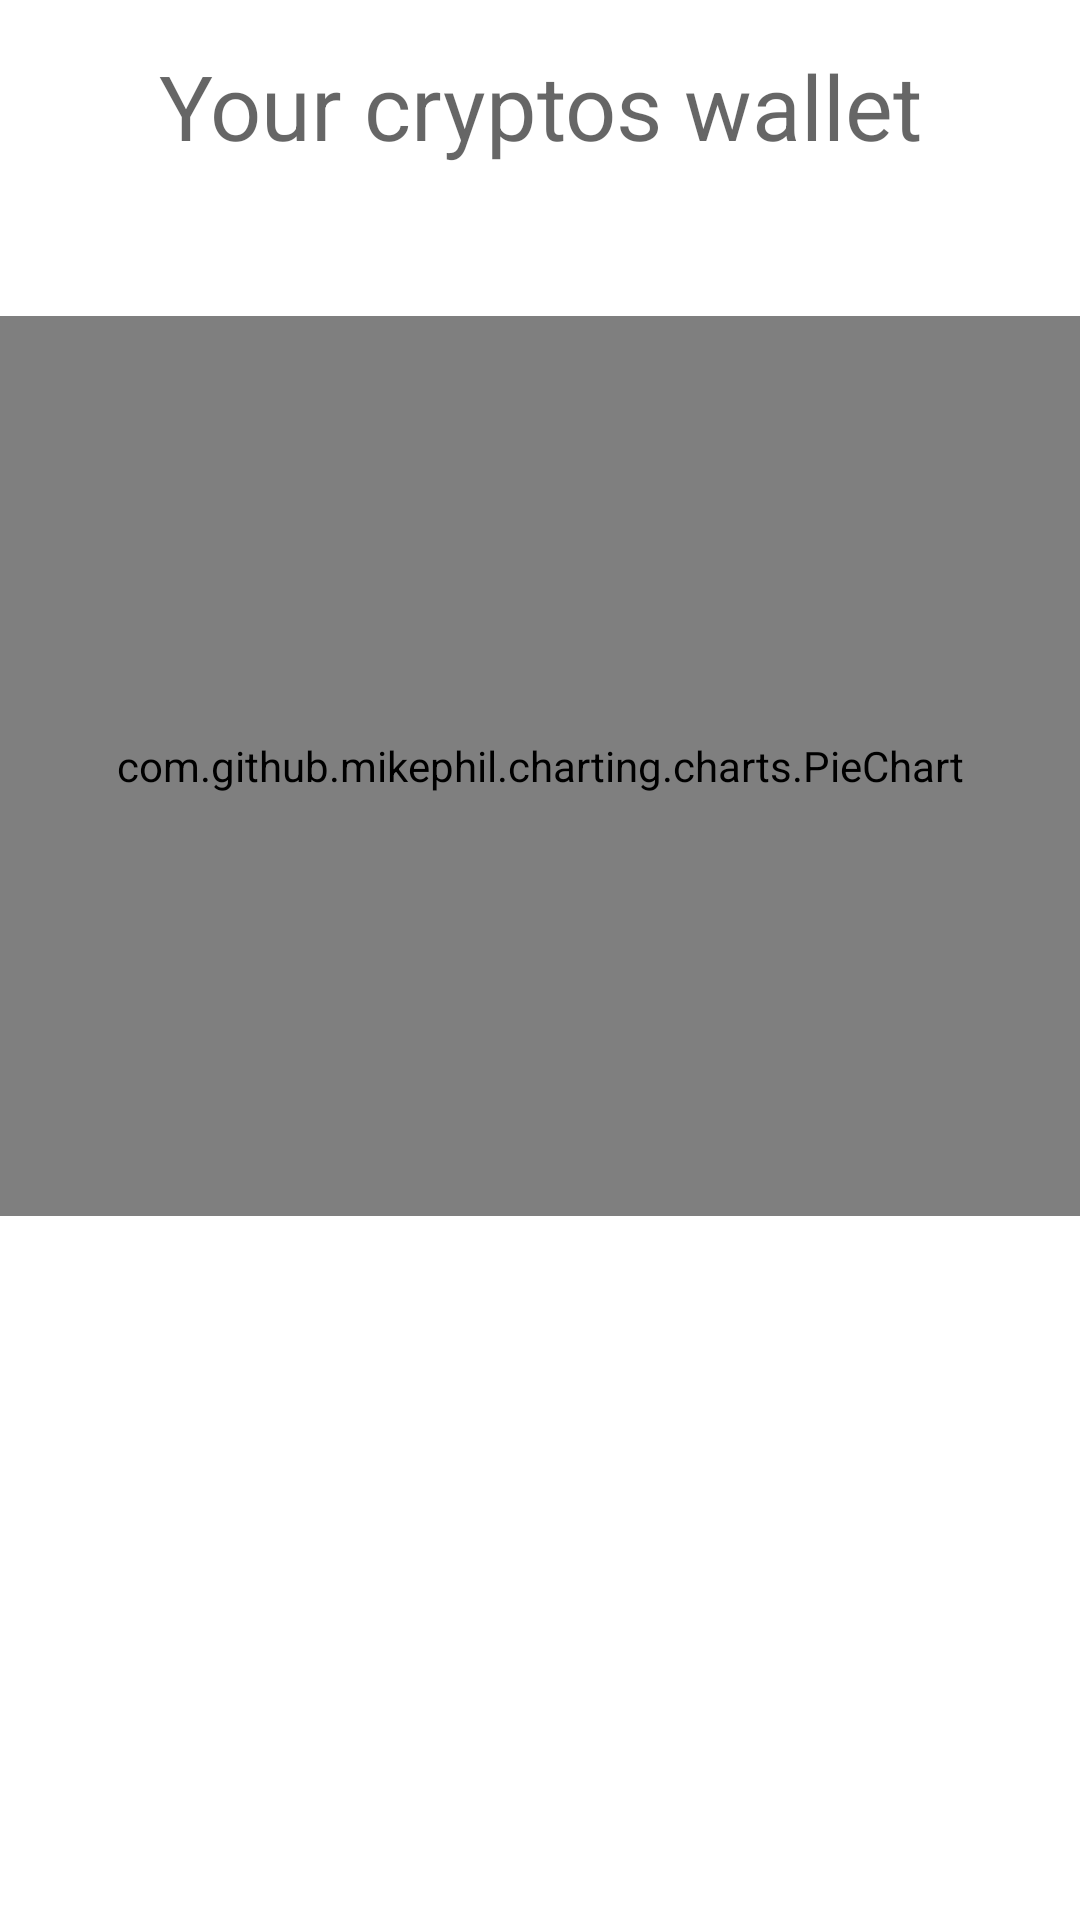

Reconstruct the res/layout file that produces this screen, plus the resources it refers to.
<!-- AndroidManifest.xml: application theme Theme.MyCryptoWallet -->
<!-- res/layout/fragment_home.xml -->
<?xml version="1.0" encoding="utf-8"?>
<androidx.constraintlayout.widget.ConstraintLayout xmlns:android="http://schemas.android.com/apk/res/android"
    xmlns:app="http://schemas.android.com/apk/res-auto"
    xmlns:tools="http://schemas.android.com/tools"
    android:layout_width="match_parent"
    android:layout_height="match_parent"
    tools:context=".ui.home.HomeFragment">

    <ScrollView
        android:layout_width="match_parent"
        android:layout_height="match_parent">

        <LinearLayout
            android:layout_width="match_parent"
            android:layout_height="wrap_content"
            android:orientation="vertical" >

            <TextView
                android:id="@+id/titleView"
                android:layout_width="match_parent"
                android:layout_height="wrap_content"
                android:gravity="center"
                android:layout_marginTop="15dp"
                android:text="@string/home_title"
                android:textAppearance="@style/TextAppearance.AppCompat.Display1"
                android:textSize="30sp" />

            <com.github.mikephil.charting.charts.PieChart
                android:id="@+id/pieChart"
                android:layout_width="match_parent"
                android:layout_height="300dp"
                android:layout_marginTop="50dp"
                android:layout_marginBottom="20dp">

            </com.github.mikephil.charting.charts.PieChart>

            <com.google.android.material.card.MaterialCardView
                android:id="@+id/card"
                android:layout_width="match_parent"
                android:layout_height="wrap_content"
                android:layout_margin="8dp"
                android:layout_marginTop="0dp"
                android:layout_marginBottom="100dp"
                app:cardElevation="5dp"
                android:visibility="gone">

                <LinearLayout
                    android:layout_width="match_parent"
                    android:layout_height="wrap_content"
                    android:orientation="vertical">

                    <LinearLayout
                        android:layout_width="match_parent"
                        android:layout_height="wrap_content"
                        android:orientation="vertical"
                        android:padding="16dp">

                        

                        <TextView
                            android:id="@+id/cardTitle"
                            android:layout_width="match_parent"
                            android:layout_height="wrap_content"
                            android:gravity="center"
                            android:textAppearance="?attr/textAppearanceHeadline6" />

                        <TextView
                            android:id="@+id/subTitle"
                            android:layout_width="wrap_content"
                            android:layout_height="wrap_content"
                            android:layout_marginTop="8dp"
                            android:textAppearance="?attr/textAppearanceBody2"
                            android:textColor="?android:attr/textColorSecondary" />

                        <TextView
                            android:id="@+id/supportingText"
                            android:layout_width="wrap_content"
                            android:layout_height="wrap_content"
                            android:layout_marginTop="16dp"
                            android:textAppearance="?attr/textAppearanceBody2"
                            android:textColor="?android:attr/textColorSecondary" />

                        <TextView
                            android:id="@+id/totalValue"
                            android:layout_width="wrap_content"
                            android:layout_height="wrap_content"
                            android:layout_marginTop="16dp"
                            android:textAppearance="?attr/textAppearanceBody2"
                            android:textColor="?android:attr/textColorSecondary" />

                    </LinearLayout>

                    
                    <LinearLayout
                        android:layout_width="wrap_content"
                        android:layout_height="wrap_content"
                        android:layout_margin="8dp"
                        android:orientation="horizontal">

                        <com.google.android.material.button.MaterialButton
                            android:id="@+id/oneDayButton"
                            style="?attr/borderlessButtonStyle"
                            android:layout_height="wrap_content"
                            android:layout_width="wrap_content"
                            android:layout_weight="1"
                            android:layout_marginEnd="8dp"
                            android:layout_marginRight="8dp"
                            android:text="@string/time_interval_24hour"
                            android:textSize="10sp" />

                        <com.google.android.material.button.MaterialButton
                            android:id="@+id/oneWeekButton"
                            style="?attr/borderlessButtonStyle"
                            android:layout_height="wrap_content"
                            android:layout_width="wrap_content"
                            android:layout_weight="1"
                            android:layout_marginEnd="8dp"
                            android:layout_marginRight="8dp"
                            android:text="@string/time_interval_1week"
                            android:textSize="10sp"/>

                        <com.google.android.material.button.MaterialButton
                            android:id="@+id/oneMonthButton"
                            style="?attr/borderlessButtonStyle"
                            android:layout_height="wrap_content"
                            android:layout_width="wrap_content"
                            android:layout_weight="1"
                            android:layout_marginEnd="8dp"
                            android:layout_marginRight="8dp"
                            android:text="@string/time_interval_1month"
                            android:textSize="10sp" />

                        <com.google.android.material.button.MaterialButton
                            android:id="@+id/oneYearButton"
                            style="?attr/borderlessButtonStyle"
                            android:layout_height="wrap_content"
                            android:layout_width="wrap_content"
                            android:layout_weight="1"
                            android:layout_marginEnd="8dp"
                            android:layout_marginRight="8dp"
                            android:text="@string/time_interval_1year"
                            android:textSize="10sp"/>
                    </LinearLayout>

                </LinearLayout>

            </com.google.android.material.card.MaterialCardView>

            <com.github.mikephil.charting.charts.LineChart
                android:id="@+id/lineChart"
                android:layout_width="match_parent"
                android:layout_height="300dp"
                android:layout_marginTop="50dp"
                android:layout_marginBottom="20dp"
                android:visibility="gone" />
        </LinearLayout>
    </ScrollView>

</androidx.constraintlayout.widget.ConstraintLayout>
<!-- resources referenced by this layout -->
<resources>
  <string name="home_title">Your cryptos wallet</string>
  <string name="time_interval_1month">1 month</string>
  <string name="time_interval_1week">1 week</string>
  <string name="time_interval_1year">1 year</string>
  <string name="time_interval_24hour">24 hours</string>
  <style name="Theme.MyCryptoWallet" parent="Theme.MaterialComponents.DayNight.DarkActionBar">
          
          <item name="colorPrimary">@color/purple_500</item>
          <item name="colorPrimaryVariant">@color/purple_700</item>
          <item name="colorOnPrimary">@color/white</item>
          
          <item name="colorSecondary">@color/teal_200</item>
          <item name="colorSecondaryVariant">@color/teal_700</item>
          <item name="colorOnSecondary">@color/black</item>
          
          <item name="android:statusBarColor" tools:targetApi="l">?attr/colorPrimaryVariant</item>
          
      </style>
  <!-- not gathered from this repository: default colours our renderer supplied (Android Studio template values) -->
  <color name="purple_500">#FF6200EE</color>
  <color name="purple_700">#FF3700B3</color>
  <color name="teal_200">#FF03DAC5</color>
  <color name="teal_700">#FF018786</color>
  <color name="black">#FF000000</color>
  <color name="white">#FFFFFFFF</color>
</resources>
